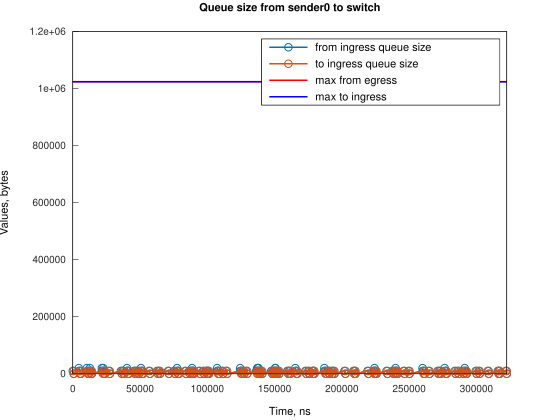

The table this chart was drawn from, first rows:
Time, from_ingress_queue_size, to_ingress_queue_size
0, 10000, nan
745.1, 0, 10000
751.1, 0, 0
4474, 10000, 0
4474, 20000, 0
5219, 10000, 0
5964, 0, 10000
5966, 0, 0
10433, 10000, 0
10434, 20000, 0
11178, 10000, 0
11923, 0, 0
12667, 10000, 0
12668, 20000, 0
13412, 10000, 10000
13413, 10000, 0
14157, 0, 10000
14161, 0, 0
21609, 10000, 0
21610, 20000, 0
22354, 10000, 10000
22355, 10000, 0
22632, 20000, 0
23099, 10000, 0
23844, 0, 0
26828, 10000, 0
27573, 0, 10000
27574, 0, 0
35764, 10000, 0
36509, 0, 10000
36511, 0, 0
37258, 10000, 0
38003, 0, 10000
38005, 0, 0
40239, 10000, 0
40240, 20000, 0
40984, 10000, 0
41729, 0, 10000
41733, 0, 0
45450, 10000, 0
46195, 0, 10000
46197, 0, 0
46944, 10000, 0
47689, 0, 10000
47691, 0, 0
48434, 10000, 0
49179, 0, 0
50670, 10000, 0
50671, 20000, 0
51415, 10000, 0
52160, 0, 10000
52166, 0, 0
56626, 10000, 0
57371, 0, 10000
57372, 0, 0
62586, 10000, 0
63331, 0, 10000
63335, 0, 0
64079, 10000, 0
64824, 0, 0
... 211 more rows
